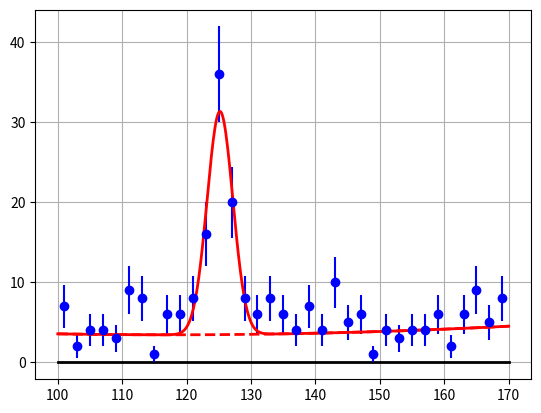

Here is the Python script that generated this plot:
import numpy as np
import scipy.optimize as opt
import matplotlib.pyplot as plt

xmin, xmax, xbinwidth = 100., 170., 2.
vx = np.linspace(xmin+xbinwidth/2,xmax-xbinwidth/2,35)
vy = np.array(
[7,2,4,4,3,9,8,1,6,6,8,16,36,20,8,6,8,6,4,7,
 4,10,5,6,1,4,3,4,4,6,2,6,9,5,8],dtype='float64')
vyerr = vy**0.5

plt.plot([xmin, xmax],[0.,0.],c='black',lw=2)
plt.errorbar(vx, vy, vyerr, c='blue', fmt = 'o')

def model(x, norm, mean, sigma, c0, c1, c2):
    
    xp = (x-xmin)/(xmax-xmin)
    polynomial = c0 + c1*xp + c2*xp**2
    
    gaussian = norm*xbinwidth/(2.*np.pi)**0.5/sigma * \
        np.exp(-0.5*((x-mean)/sigma)**2)
    
    return polynomial + gaussian

p_init = np.array([70.,125.,2.,4.,0.,0.])
rx,rcov = opt.curve_fit(model,vx,vy,p_init,vyerr)

if np.any(rx != p_init):
    print('N(Higgs) = %.1f +- %.1f events' % (rx[0],rcov[0,0]**0.5))
    print('M(Higgs) = %.1f +- %.1f GeV' % (rx[1],rcov[1,1]**0.5))
    
    cx = np.linspace(xmin,xmax,500)
    cy = model(cx,rx[0],rx[1],rx[2],rx[3],rx[4],rx[5]) 
    cy_bkg = model(cx,0.,rx[1],rx[2],rx[3],rx[4],rx[5])    
    
    plt.plot(cx, cy, c='red',lw=2)
    plt.plot(cx, cy_bkg, c='red',lw=2,ls='--')
    
plt.grid()
plt.show()